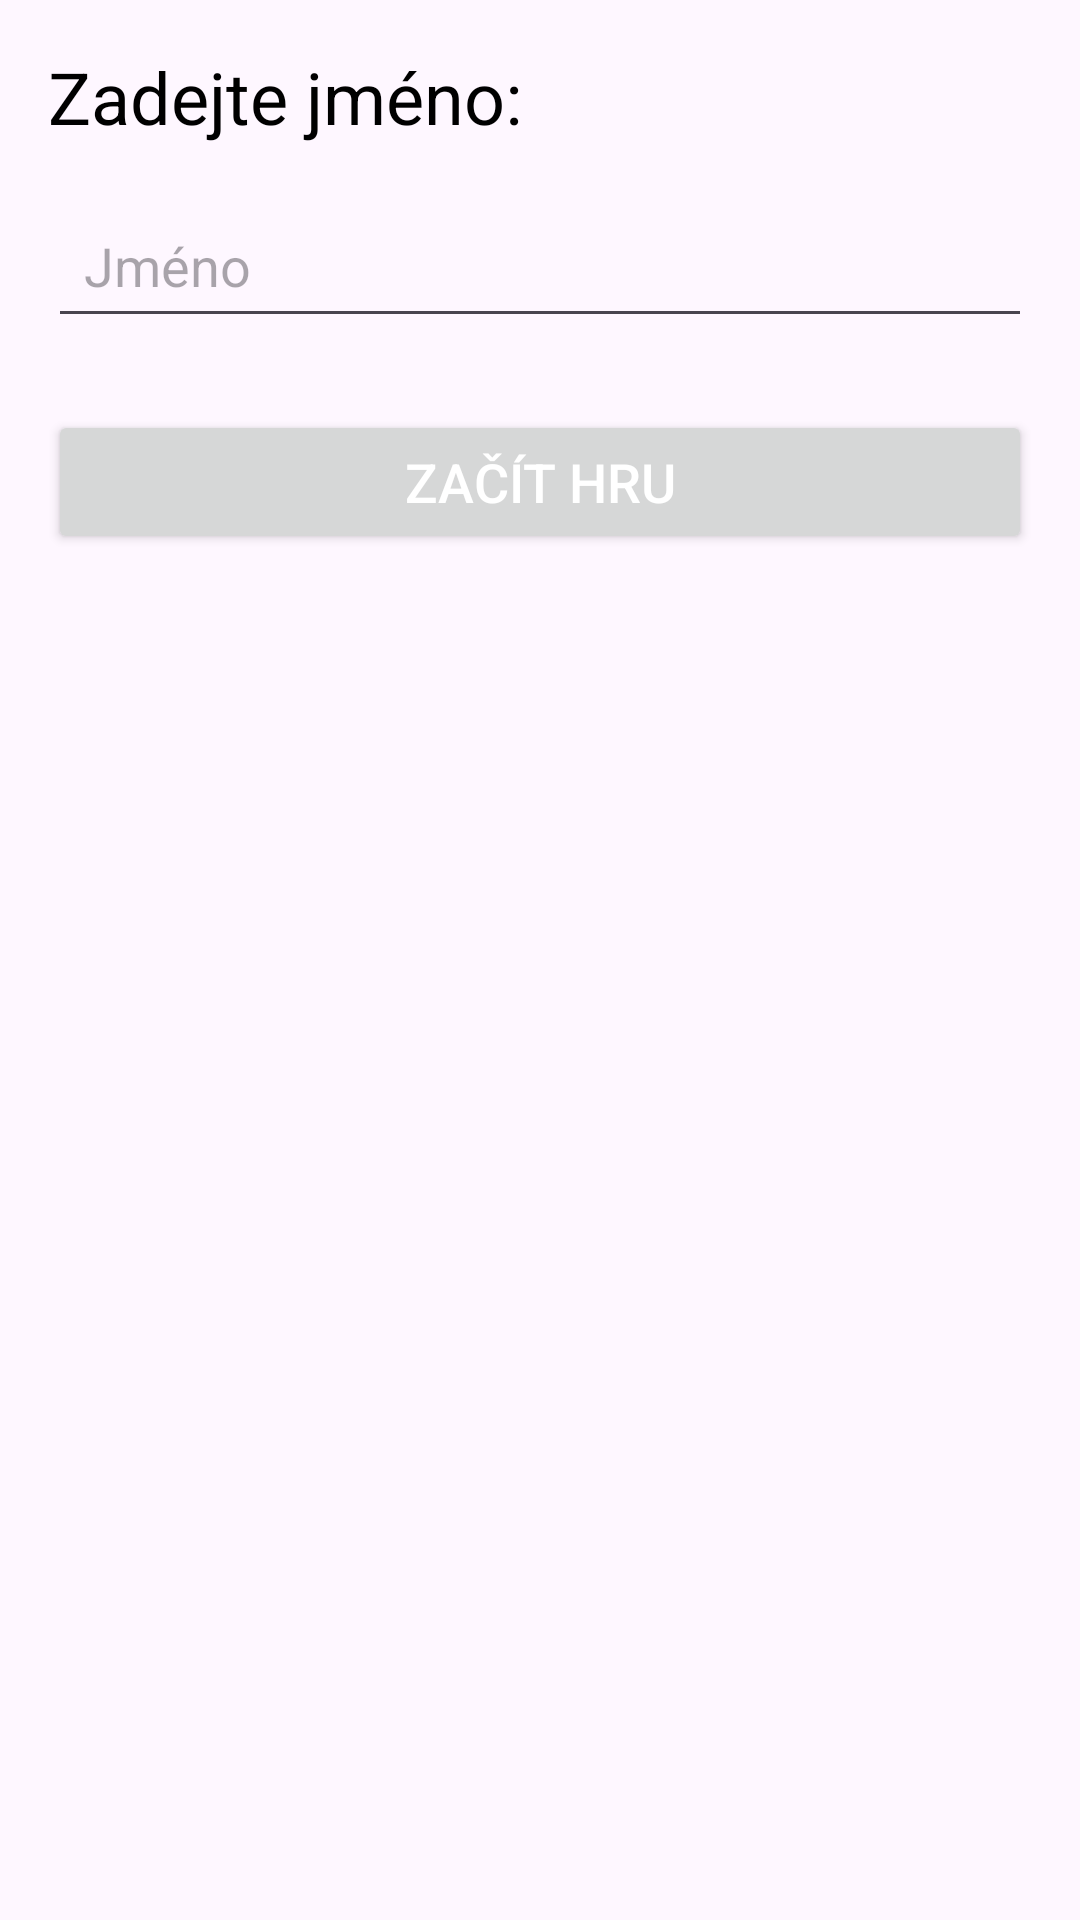

Here is an Android app screen rendered from its layout file. Give the layout XML and the strings, colors and styles it references.
<!-- AndroidManifest.xml: application theme Theme.Quiz_app -->
<!-- res/layout/activity_player_name.xml -->
<?xml version="1.0" encoding="utf-8"?>
<LinearLayout xmlns:android="http://schemas.android.com/apk/res/android"
    android:layout_width="match_parent"
    android:layout_height="match_parent"
    android:orientation="vertical"
    android:padding="16dp">

    <TextView
        android:layout_width="match_parent"
        android:layout_height="wrap_content"
        android:text="Zadejte jméno:"
        android:textSize="24sp"
        android:textColor="@android:color/black"
        android:layout_marginBottom="16dp"/>

    <EditText
        android:id="@+id/playerNameEditText"
        android:layout_width="match_parent"
        android:layout_height="wrap_content"
        android:hint="Jméno"
        android:textSize="18sp"
        android:inputType="textCapWords"
        android:padding="12dp"
        android:layout_marginBottom="24dp"/>

    <Button
        android:id="@+id/startQuizButton"
        android:layout_width="match_parent"
        android:layout_height="wrap_content"
        android:text="Začít hru"
        android:textSize="18sp"
        android:textColor="@android:color/white"/>

</LinearLayout>
<!-- resources referenced by this layout -->
<resources>
  <style name="Theme.Quiz_app" parent="Base.Theme.Quiz_app" />
  <style name="Base.Theme.Quiz_app" parent="Theme.Material3.DayNight.NoActionBar">
          
           <item name="colorPrimary">@color/navyBlue</item>
          <item name="colorPrimaryVariant">@color/pink</item>
          <item name="android:statusBarColor">@color/navyBlue</item>
  
      </style>
</resources>
